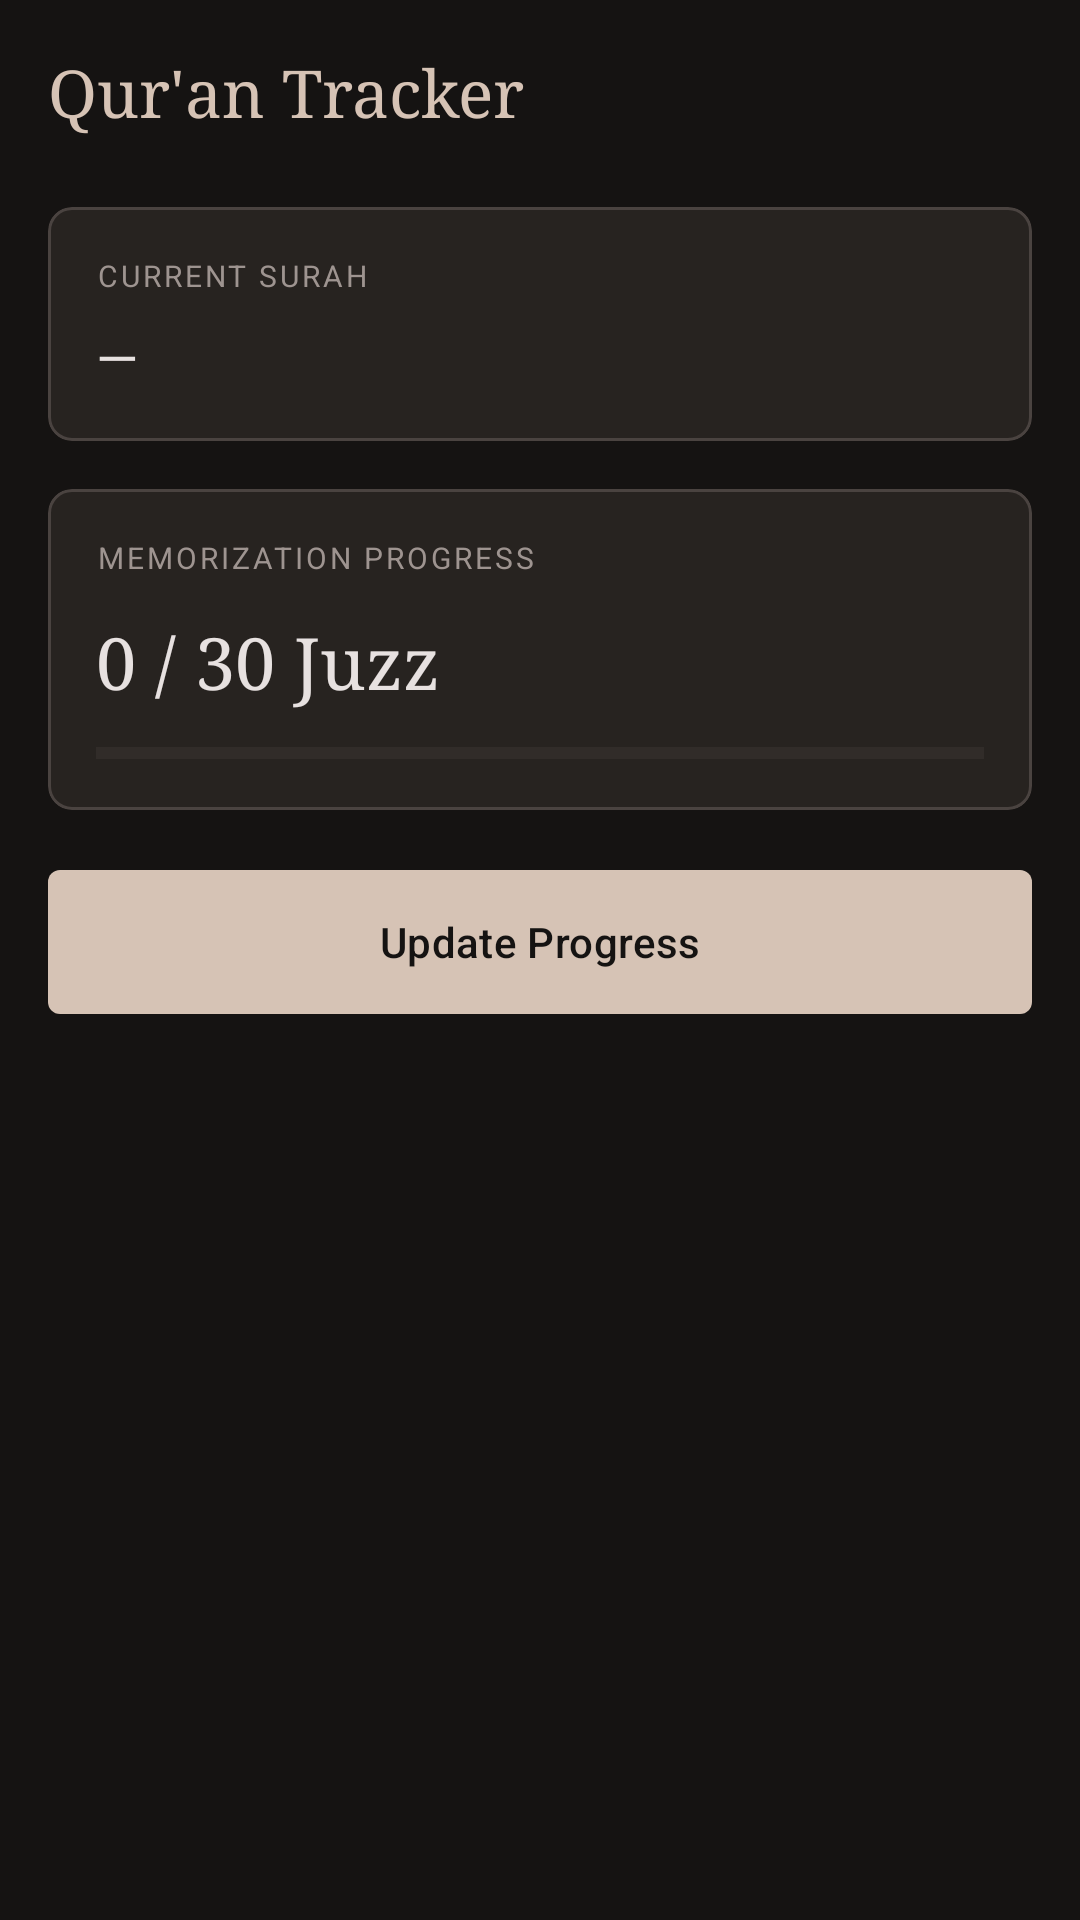

The Android layout XML behind this screen, and the referenced resources:
<!-- AndroidManifest.xml: application theme Theme.NadMaster -->
<!-- res/layout/fragment_quran.xml -->
<?xml version="1.0" encoding="utf-8"?>
<ScrollView
    xmlns:android="http://schemas.android.com/apk/res/android"
    xmlns:app="http://schemas.android.com/apk/res-auto"
    android:layout_width="match_parent"
    android:layout_height="match_parent"
    android:background="@color/background">

    <LinearLayout
        android:layout_width="match_parent"
        android:layout_height="wrap_content"
        android:orientation="vertical"
        android:padding="16dp">

        <TextView
            android:layout_width="wrap_content"
            android:layout_height="wrap_content"
            android:text="Qur'an Tracker"
            android:textColor="@color/primary"
            android:textSize="22sp"
            android:fontFamily="serif"
            android:layout_marginBottom="24dp" />

        
        <com.google.android.material.card.MaterialCardView
            android:layout_width="match_parent"
            android:layout_height="wrap_content"
            app:cardBackgroundColor="@color/surface_container"
            app:cardCornerRadius="8dp"
            app:strokeColor="@color/outline"
            app:strokeWidth="1dp"
            android:layout_marginBottom="16dp">

            <LinearLayout
                android:layout_width="match_parent"
                android:layout_height="wrap_content"
                android:orientation="vertical"
                android:padding="16dp">

                <TextView
                    android:layout_width="wrap_content"
                    android:layout_height="wrap_content"
                    android:text="CURRENT SURAH"
                    android:textColor="@color/on_surface_variant"
                    android:textSize="10sp"
                    android:letterSpacing="0.1"
                    android:layout_marginBottom="8dp" />

                <TextView
                    android:id="@+id/tvCurrentSurah"
                    android:layout_width="wrap_content"
                    android:layout_height="wrap_content"
                    android:text="—"
                    android:textColor="@color/on_surface"
                    android:textSize="18sp" />

            </LinearLayout>
        </com.google.android.material.card.MaterialCardView>

        
        <com.google.android.material.card.MaterialCardView
            android:layout_width="match_parent"
            android:layout_height="wrap_content"
            app:cardBackgroundColor="@color/surface_container"
            app:cardCornerRadius="8dp"
            app:strokeColor="@color/outline"
            app:strokeWidth="1dp"
            android:layout_marginBottom="16dp">

            <LinearLayout
                android:layout_width="match_parent"
                android:layout_height="wrap_content"
                android:orientation="vertical"
                android:padding="16dp">

                <TextView
                    android:layout_width="wrap_content"
                    android:layout_height="wrap_content"
                    android:text="MEMORIZATION PROGRESS"
                    android:textColor="@color/on_surface_variant"
                    android:textSize="10sp"
                    android:letterSpacing="0.1"
                    android:layout_marginBottom="12dp" />

                <TextView
                    android:id="@+id/tvJuzzProgress"
                    android:layout_width="wrap_content"
                    android:layout_height="wrap_content"
                    android:text="0 / 30 Juzz"
                    android:textColor="@color/on_surface"
                    android:textSize="24sp"
                    android:fontFamily="serif"
                    android:layout_marginBottom="12dp" />

                <ProgressBar
                    android:id="@+id/quranProgressBar"
                    style="?android:attr/progressBarStyleHorizontal"
                    android:layout_width="match_parent"
                    android:layout_height="6dp"
                    android:progress="0"
                    android:max="30"
                    android:progressTint="@color/primary"
                    android:progressBackgroundTint="@color/outline" />

            </LinearLayout>
        </com.google.android.material.card.MaterialCardView>

        
        <com.google.android.material.button.MaterialButton
            android:id="@+id/btnUpdateQuranProgress"
            android:layout_width="match_parent"
            android:layout_height="56dp"
            android:text="Update Progress"
            android:textColor="@color/on_primary"
            app:backgroundTint="@color/primary"
            app:cornerRadius="4dp" />

    </LinearLayout>
</ScrollView>
<!-- resources referenced by this layout -->
<resources>
  <color name="background">#151312</color>
  <color name="on_primary">#151312</color>
  <color name="on_surface">#e7e1e0</color>
  <color name="on_surface_variant">#9e9490</color>
  <color name="outline">#4a4340</color>
  <color name="primary">#d6c3b5</color>
  <color name="surface_container">#272320</color>
  <style name="Theme.NadMaster" parent="Theme.Material3.Dark.NoActionBar">
          <item name="colorPrimary">@color/primary</item>
          <item name="colorOnPrimary">@color/on_primary</item>
          <item name="colorPrimaryContainer">@color/surface_container</item>
          <item name="colorOnPrimaryContainer">@color/on_surface</item>
          <item name="colorSecondary">@color/primary</item>
          <item name="colorOnSecondary">@color/on_primary</item>
          <item name="android:colorBackground">@color/background</item>
          <item name="colorOnBackground">@color/on_surface</item>
          <item name="colorSurface">@color/surface</item>
          <item name="colorOnSurface">@color/on_surface</item>
          <item name="colorSurfaceVariant">@color/surface_container</item>
          <item name="colorOnSurfaceVariant">@color/on_surface_variant</item>
          <item name="colorOutline">@color/outline</item>
          <item name="android:statusBarColor">@color/background</item>
          <item name="android:navigationBarColor">@color/surface</item>
          <item name="android:windowBackground">@color/background</item>
      </style>
  <color name="surface">#1e1b19</color>
</resources>
